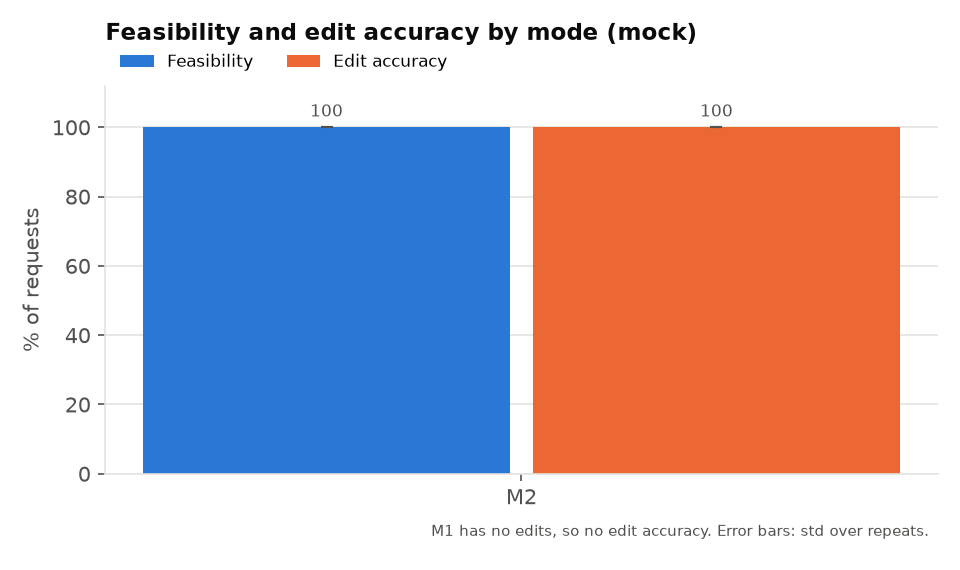

Values plotted in this chart, from the file beside it:
backend, mode, feasibility_pct_mean, feasibility_pct_std, edit_accuracy_mean, edit_accuracy_std
mock, 2, 100.0, 0.0, 100.0, 0.0
